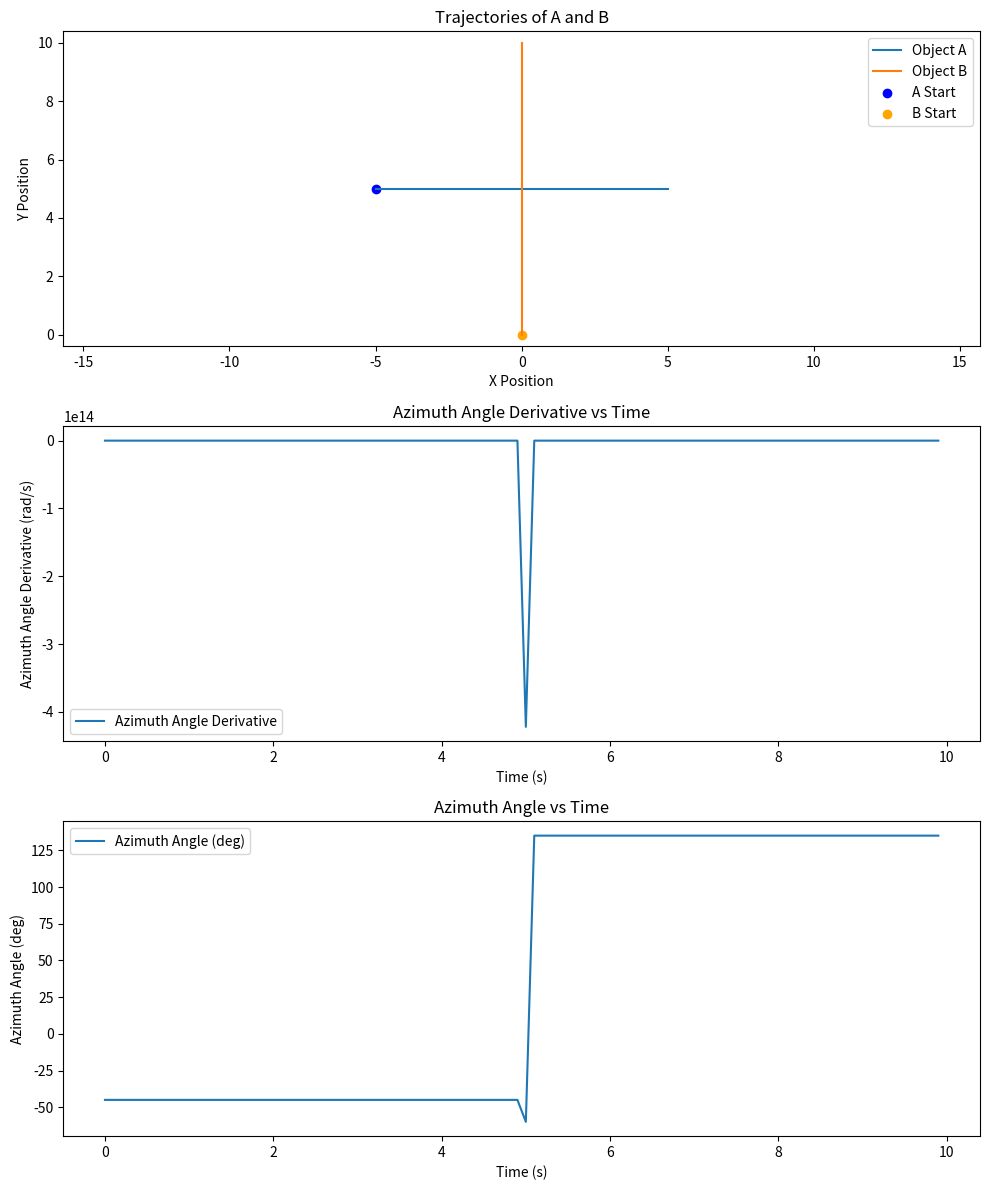

Reproduce this figure in Python.
import numpy as np
import matplotlib.pyplot as plt

def compute_azimuth_angle_and_derivative(A_pos, B_pos, A_vel, B_vel):
    """
    計算 B 對 A 的方位角及其導數。

    Args:
        A_pos: ndarray, A 的位置 [x, y]
        B_pos: ndarray, B 的位置 [x, y]
        A_vel: ndarray, A 的速度 [vx, vy]
        B_vel: ndarray, B 的速度 [vx, vy]

    Returns:
        theta: float, 方位角（弧度）
        theta_dot: float, 方位角導數
    """
    rel_pos = B_pos - A_pos
    rel_vel = B_vel - A_vel

    dx, dy = rel_pos
    vx, vy = rel_vel

    theta = np.arctan2(dy, dx)
    theta_dot = (dx * vy - dy * vx) / (dx**2 + dy**2)

    return theta, theta_dot

def adjust_B_velocity(A_pos, B_pos, A_vel, B_speed):
    """
    調整 B 的速度方向，使方位角導數最大化。

    Args:
        A_pos: ndarray, A 的位置 [x, y]
        B_pos: ndarray, B 的位置 [x, y]
        A_vel: ndarray, A 的速度 [vx, vy]
        B_speed: float, B 的速度大小

    Returns:
        B_vel: ndarray, B 的新速度 [vx, vy]
    """
    rel_pos = B_pos - A_pos
    rel_pos_unit = rel_pos / np.linalg.norm(rel_pos)

    # A 的運動方向
    A_dir = A_vel / np.linalg.norm(A_vel)

    # 垂直於 A_dir 的方向
    perp_dir = np.array([-A_dir[1], A_dir[0]])

    # B 的速度應沿著垂直方向
    B_vel = B_speed * perp_dir

    return B_vel

# 模擬參數
A_pos = np.array([-5.0, 5.0])  # A 的初始位置
A_vel = np.array([1.0, 0.0])  # A 的速度

B_pos = np.array([0.0, 0.0])  # B 的初始位置
B_speed = 1.0                # B 的速度大小

num_steps = 100              # 模擬步數
dt = 0.1                     # 時間步長

# 存儲模擬結果
A_positions = [A_pos.copy()]
B_positions = [B_pos.copy()]
azimuth_angles = []
azimuth_derivatives = []

# 模擬運動
for _ in range(num_steps):
    theta, theta_dot = compute_azimuth_angle_and_derivative(A_pos, B_pos, A_vel, np.array([0.0, 0.0]))

    # 調整 B 的速度方向
    B_vel = adjust_B_velocity(A_pos, B_pos, A_vel, B_speed)

    # 更新位置
    A_pos += A_vel * dt
    B_pos += B_vel * dt

    # 存儲數據
    A_positions.append(A_pos.copy())
    B_positions.append(B_pos.copy())
    azimuth_angles.append(theta)
    azimuth_derivatives.append(theta_dot)

# 將結果轉換為 NumPy 陣列
A_positions = np.array(A_positions)
B_positions = np.array(B_positions)
azimuth_angles = np.array(azimuth_angles)
azimuth_derivatives = np.array(azimuth_derivatives)

# 將方位角轉換為度
azimuth_angles_deg = np.degrees(azimuth_angles)

# 繪製三個圖表
plt.figure(figsize=(10, 12))

# 運動軌跡
plt.subplot(3, 1, 1)
plt.plot(A_positions[:, 0], A_positions[:, 1], label="Object A")
plt.plot(B_positions[:, 0], B_positions[:, 1], label="Object B")
plt.scatter(A_positions[0, 0], A_positions[0, 1], color="blue", label="A Start")
plt.scatter(B_positions[0, 0], B_positions[0, 1], color="orange", label="B Start")
plt.xlabel("X Position")
plt.ylabel("Y Position")
plt.title("Trajectories of A and B")
plt.legend()
plt.axis("equal")

# 方位角導數
plt.subplot(3, 1, 2)
plt.plot(np.arange(num_steps) * dt, azimuth_derivatives, label="Azimuth Angle Derivative")
plt.xlabel("Time (s)")
plt.ylabel("Azimuth Angle Derivative (rad/s)")
plt.title("Azimuth Angle Derivative vs Time")
plt.legend()

# 方位角（度）
plt.subplot(3, 1, 3)
plt.plot(np.arange(num_steps) * dt, azimuth_angles_deg, label="Azimuth Angle (deg)")
plt.xlabel("Time (s)")
plt.ylabel("Azimuth Angle (deg)")
plt.title("Azimuth Angle vs Time")
plt.legend()

plt.tight_layout()
plt.show()
